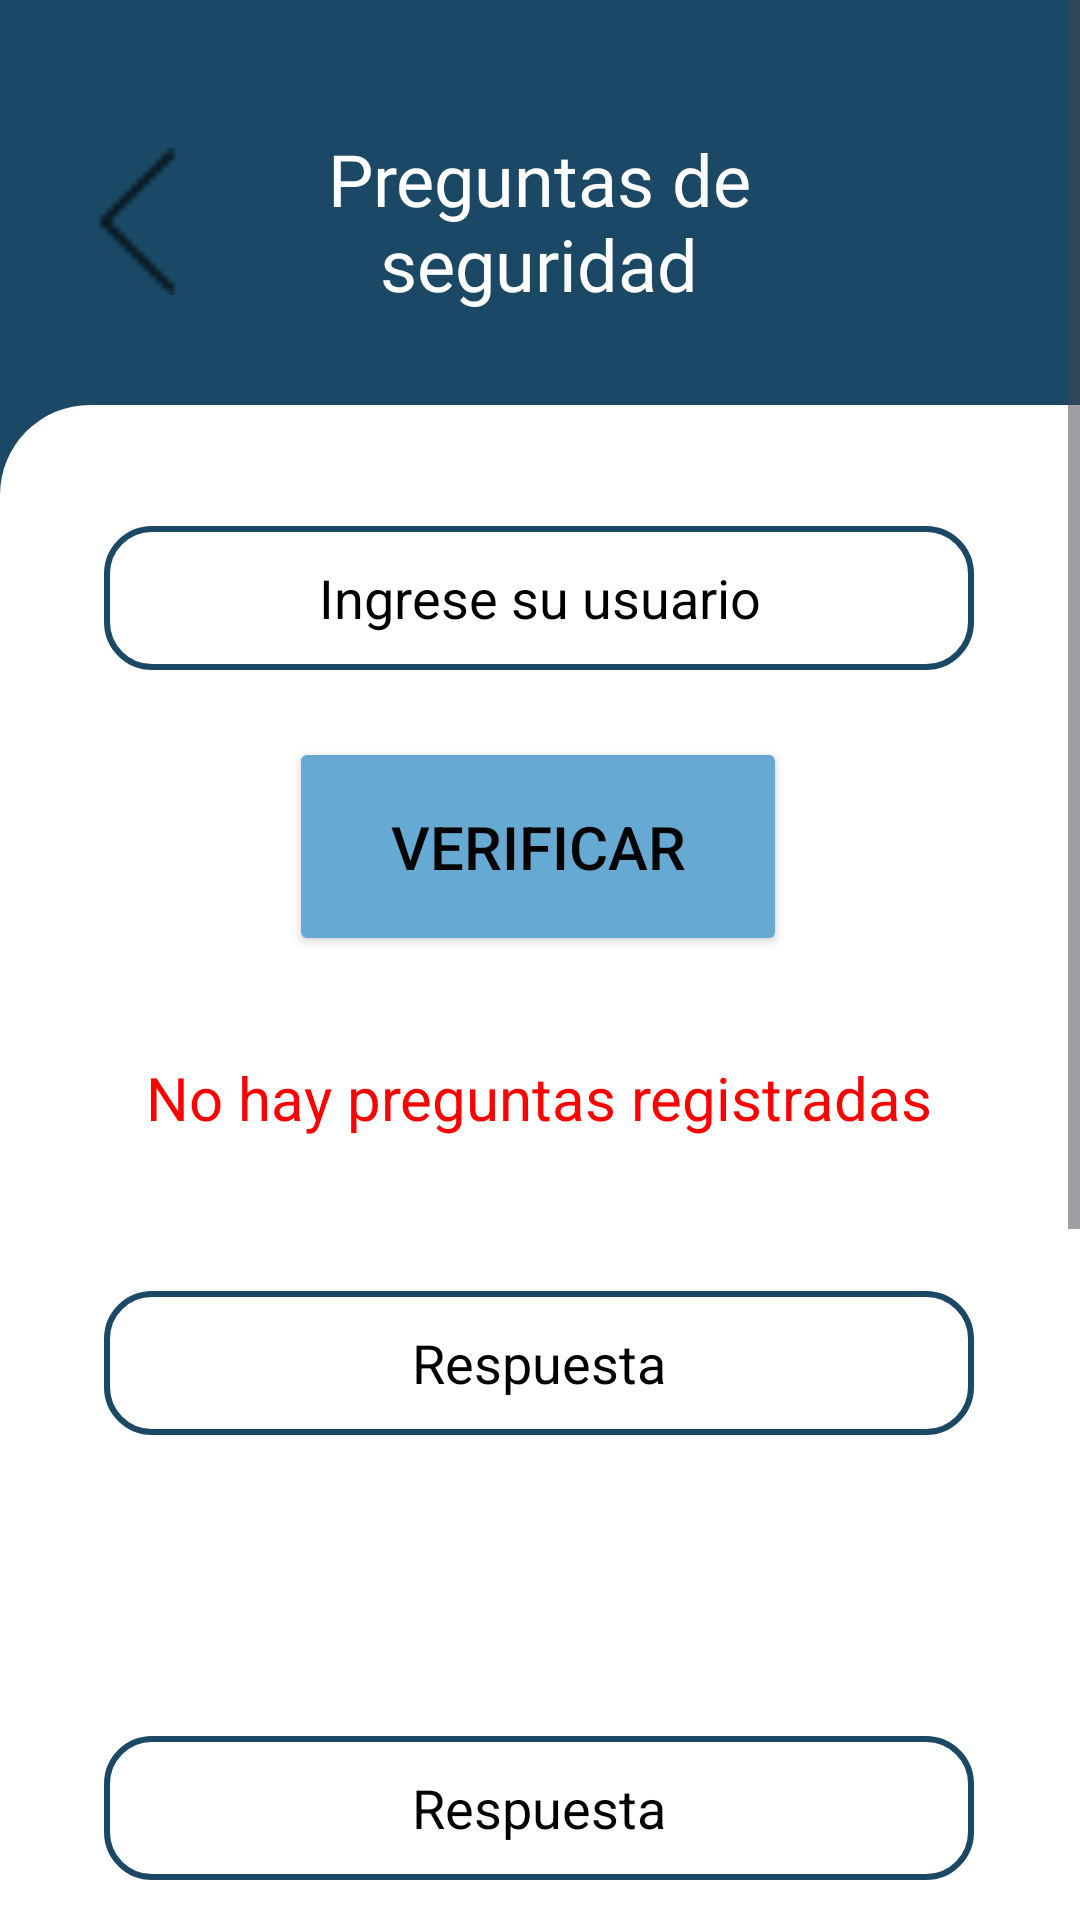

Write the Android layout XML for this screen, with the resource values it uses.
<!-- AndroidManifest.xml: application theme Theme.VetSoft -->
<!-- res/layout/activity_recup_preguntas.xml -->
<?xml version="1.0" encoding="utf-8"?>
<androidx.constraintlayout.widget.ConstraintLayout xmlns:android="http://schemas.android.com/apk/res/android"
    xmlns:app="http://schemas.android.com/apk/res-auto"
    xmlns:tools="http://schemas.android.com/tools"
    android:layout_width="match_parent"
    android:layout_height="match_parent"
    android:background="#CAE9FF"
    tools:context=".Controlador.Recuperacion.RecupPreguntas">

    <ScrollView
        android:layout_width="match_parent"
        android:layout_height="match_parent"
        app:layout_constraintBottom_toBottomOf="parent"
        app:layout_constraintEnd_toEndOf="parent"
        app:layout_constraintStart_toStartOf="parent"
        app:layout_constraintTop_toTopOf="parent">

        <LinearLayout
            android:layout_width="match_parent"
            android:layout_height="match_parent"
            android:orientation="vertical">

            <androidx.constraintlayout.widget.ConstraintLayout
                android:layout_width="match_parent"
                android:background="#1B4965"
                android:layout_height="1000dp">

                <ImageView
                    android:id="@+id/imageView19"
                    android:layout_width="402dp"
                    android:layout_height="865dp"
                    android:src="@drawable/aaaaa"
                    app:layout_constraintBottom_toBottomOf="parent"
                    app:layout_constraintEnd_toEndOf="parent"
                    app:layout_constraintHorizontal_bias="0.0"
                    app:layout_constraintStart_toStartOf="parent"
                    app:layout_constraintTop_toTopOf="parent"
                    app:layout_constraintVertical_bias="1.0" />

                <Button
                    android:id="@+id/btnConfirmRP"
                    android:layout_width="166dp"
                    android:layout_height="73dp"
                    android:backgroundTint="#66AAD4"
                    android:text="Confirmar"
                    android:textColor="#040404"
                    android:textSize="20sp"
                    app:layout_constraintBottom_toBottomOf="parent"
                    app:layout_constraintEnd_toEndOf="parent"
                    app:layout_constraintHorizontal_bias="0.502"
                    app:layout_constraintStart_toStartOf="parent"
                    app:layout_constraintTop_toTopOf="parent"
                    app:layout_constraintVertical_bias="0.887" />

                <Button
                    android:id="@+id/btnVerifRP"
                    android:layout_width="166dp"
                    android:layout_height="73dp"
                    android:backgroundTint="#66AAD4"
                    android:text="Verificar"
                    android:textColor="#040404"
                    android:textSize="20sp"
                    app:layout_constraintBottom_toBottomOf="parent"
                    app:layout_constraintEnd_toEndOf="parent"
                    app:layout_constraintHorizontal_bias="0.497"
                    app:layout_constraintStart_toStartOf="parent"
                    app:layout_constraintTop_toTopOf="parent"
                    app:layout_constraintVertical_bias="0.265" />

                <EditText
                    android:id="@+id/txtUsuarioRP"
                    android:layout_width="290dp"
                    android:layout_height="48dp"
                    android:background="@drawable/edt_background"
                    android:elevation="5dp"
                    android:ems="10"
                    android:hint="Ingrese su usuario"
                    android:inputType="text"
                    android:textAlignment="center"
                    android:textColor="#000000"
                    android:textColorHint="#000000"
                    app:layout_constraintBottom_toBottomOf="parent"
                    app:layout_constraintEnd_toEndOf="parent"
                    app:layout_constraintHorizontal_bias="0.495"
                    app:layout_constraintStart_toStartOf="parent"
                    app:layout_constraintTop_toTopOf="parent"
                    app:layout_constraintVertical_bias="0.184" />

                <EditText
                    android:id="@+id/txtResp1RP"
                    android:layout_width="290dp"
                    android:layout_height="48dp"
                    android:background="@drawable/edt_background"
                    android:elevation="5dp"
                    android:ems="10"
                    android:hint="Respuesta"
                    android:inputType="text"
                    android:textAlignment="center"
                    android:textColor="#000000"
                    android:textColorHint="#000000"
                    app:layout_constraintBottom_toBottomOf="parent"
                    app:layout_constraintEnd_toEndOf="parent"
                    app:layout_constraintHorizontal_bias="0.495"
                    app:layout_constraintStart_toStartOf="parent"
                    app:layout_constraintTop_toTopOf="parent"
                    app:layout_constraintVertical_bias="0.452" />

                <EditText
                    android:id="@+id/txtResp2RP"
                    android:layout_width="290dp"
                    android:layout_height="48dp"
                    android:background="@drawable/edt_background"
                    android:elevation="5dp"
                    android:ems="10"
                    android:hint="Respuesta"
                    android:inputType="text"
                    android:textAlignment="center"
                    android:textColor="#000000"
                    android:textColorHint="#000000"
                    app:layout_constraintBottom_toBottomOf="parent"
                    app:layout_constraintEnd_toEndOf="parent"
                    app:layout_constraintHorizontal_bias="0.495"
                    app:layout_constraintStart_toStartOf="parent"
                    app:layout_constraintTop_toTopOf="parent"
                    app:layout_constraintVertical_bias="0.608" />

                <TextView
                    android:id="@+id/txvPreg1"
                    android:layout_width="371dp"
                    android:layout_height="49dp"
                    android:fontFamily="sans-serif"
                    android:textAlignment="center"
                    android:textColor="@color/black"
                    android:textSize="16sp"
                    app:layout_constraintBottom_toBottomOf="parent"
                    app:layout_constraintEnd_toEndOf="parent"
                    app:layout_constraintHorizontal_bias="0.4"
                    app:layout_constraintStart_toStartOf="parent"
                    app:layout_constraintTop_toTopOf="parent"
                    app:layout_constraintVertical_bias="0.392"
                    tools:text="Pregunta 1" />

                <EditText
                    android:id="@+id/txtResp3RP"
                    android:layout_width="290dp"
                    android:layout_height="48dp"
                    android:background="@drawable/edt_background"
                    android:elevation="5dp"
                    android:ems="10"
                    android:hint="Respuesta"
                    android:inputType="text"
                    android:textAlignment="center"
                    android:textColor="#000000"
                    android:textColorHint="#000000"
                    app:layout_constraintBottom_toBottomOf="parent"
                    app:layout_constraintEnd_toEndOf="parent"
                    app:layout_constraintHorizontal_bias="0.495"
                    app:layout_constraintStart_toStartOf="parent"
                    app:layout_constraintTop_toTopOf="parent"
                    app:layout_constraintVertical_bias="0.754" />

                <ImageButton
                    android:id="@+id/btnVolverRP"
                    android:layout_width="49dp"
                    android:layout_height="49dp"
                    android:background="@android:color/transparent"
                    android:scaleType="fitXY"
                    app:layout_constraintBottom_toBottomOf="parent"
                    app:layout_constraintEnd_toEndOf="parent"
                    app:layout_constraintHorizontal_bias="0.069"
                    app:layout_constraintStart_toStartOf="parent"
                    app:layout_constraintTop_toTopOf="parent"
                    app:layout_constraintVertical_bias="0.052"
                    app:srcCompat="@drawable/flecha" />

                <TextView
                    android:id="@+id/txvCitasP15"
                    android:layout_width="220dp"
                    android:layout_height="78dp"
                    android:fontFamily="@font/montserrat"
                    android:text="Preguntas de seguridad"
                    android:textAlignment="center"
                    android:textColor="@color/white"
                    android:textSize="24sp"
                    app:layout_constraintBottom_toBottomOf="parent"
                    app:layout_constraintEnd_toEndOf="parent"
                    app:layout_constraintHorizontal_bias="0.497"
                    app:layout_constraintStart_toStartOf="parent"
                    app:layout_constraintTop_toTopOf="parent"
                    app:layout_constraintVertical_bias="0.047" />

                <TextView
                    android:id="@+id/txvAdvRP"
                    android:layout_width="282dp"
                    android:layout_height="37dp"
                    android:fontFamily="sans-serif"
                    android:text="No hay preguntas registradas"
                    android:textAlignment="center"
                    android:textColor="#FF0000"
                    android:textSize="20sp"
                    app:layout_constraintBottom_toBottomOf="parent"
                    app:layout_constraintEnd_toEndOf="parent"
                    app:layout_constraintHorizontal_bias="0.496"
                    app:layout_constraintStart_toStartOf="parent"
                    app:layout_constraintTop_toTopOf="parent"
                    app:layout_constraintVertical_bias="0.366" />

                <TextView
                    android:id="@+id/txvPreg2"
                    android:layout_width="375dp"
                    android:layout_height="48dp"
                    android:fontFamily="sans-serif"
                    android:textAlignment="center"
                    android:textColor="@color/black"
                    android:textSize="16sp"
                    app:layout_constraintBottom_toBottomOf="parent"
                    app:layout_constraintEnd_toEndOf="parent"
                    app:layout_constraintHorizontal_bias="0.555"
                    app:layout_constraintStart_toStartOf="parent"
                    app:layout_constraintTop_toTopOf="parent"
                    app:layout_constraintVertical_bias="0.543"
                    tools:text="Pregunta 2" />

                <TextView
                    android:id="@+id/txvPreg3"
                    android:layout_width="380dp"
                    android:layout_height="48dp"
                    android:fontFamily="sans-serif"
                    android:textAlignment="center"
                    android:textColor="@color/black"
                    android:textSize="16sp"
                    app:layout_constraintBottom_toBottomOf="parent"
                    app:layout_constraintEnd_toEndOf="parent"
                    app:layout_constraintStart_toStartOf="parent"
                    app:layout_constraintTop_toTopOf="parent"
                    app:layout_constraintVertical_bias="0.684"
                    tools:text="Pregunta 3" />

            </androidx.constraintlayout.widget.ConstraintLayout>

        </LinearLayout>
    </ScrollView>

</androidx.constraintlayout.widget.ConstraintLayout>
<!-- resources referenced by this layout -->
<resources>
  <color name="black">#FF000000</color>
  <color name="white">#FFFFFFFF</color>
  <!-- drawable aaaaa (drawable) -->
  <?xml version="1.0" encoding="utf-8"?>
  <selector xmlns:android="http://schemas.android.com/apk/res/android">
      <item>
          <shape android:shape="rectangle">
              <gradient android:startColor="#FFFFFF" android:endColor="#FFFFFF" android:angle="90"/>
              <corners android:topLeftRadius="30dp" android:topRightRadius="30dp"/>
          </shape>
      </item>
  </selector>
  <!-- drawable edt_background (drawable) -->
  <?xml version="1.0" encoding="utf-8"?>
  <shape xmlns:android="http://schemas.android.com/apk/res/android">
  
      <stroke android:color="#1B4965"
          android:width="2dp"/>
  
      <corners android:radius="15dp"
          />
  
  </shape>
  <!-- drawable flecha: png bitmap (drawable, 178 bytes) -->
  <style name="Theme.VetSoft" parent="Base.Theme.VetSoft" />
  <style name="Base.Theme.VetSoft" parent="Theme.Material3.DayNight.NoActionBar">
          
          <item name="colorPrimary">@color/celesteVet</item>
          <item name="colorPrimaryVariant">#9DD6FF</item>
          <item name="colorOnPrimary">@color/white</item>
          
      </style>
  <color name="celesteVet">#CAE9FF</color>
</resources>
